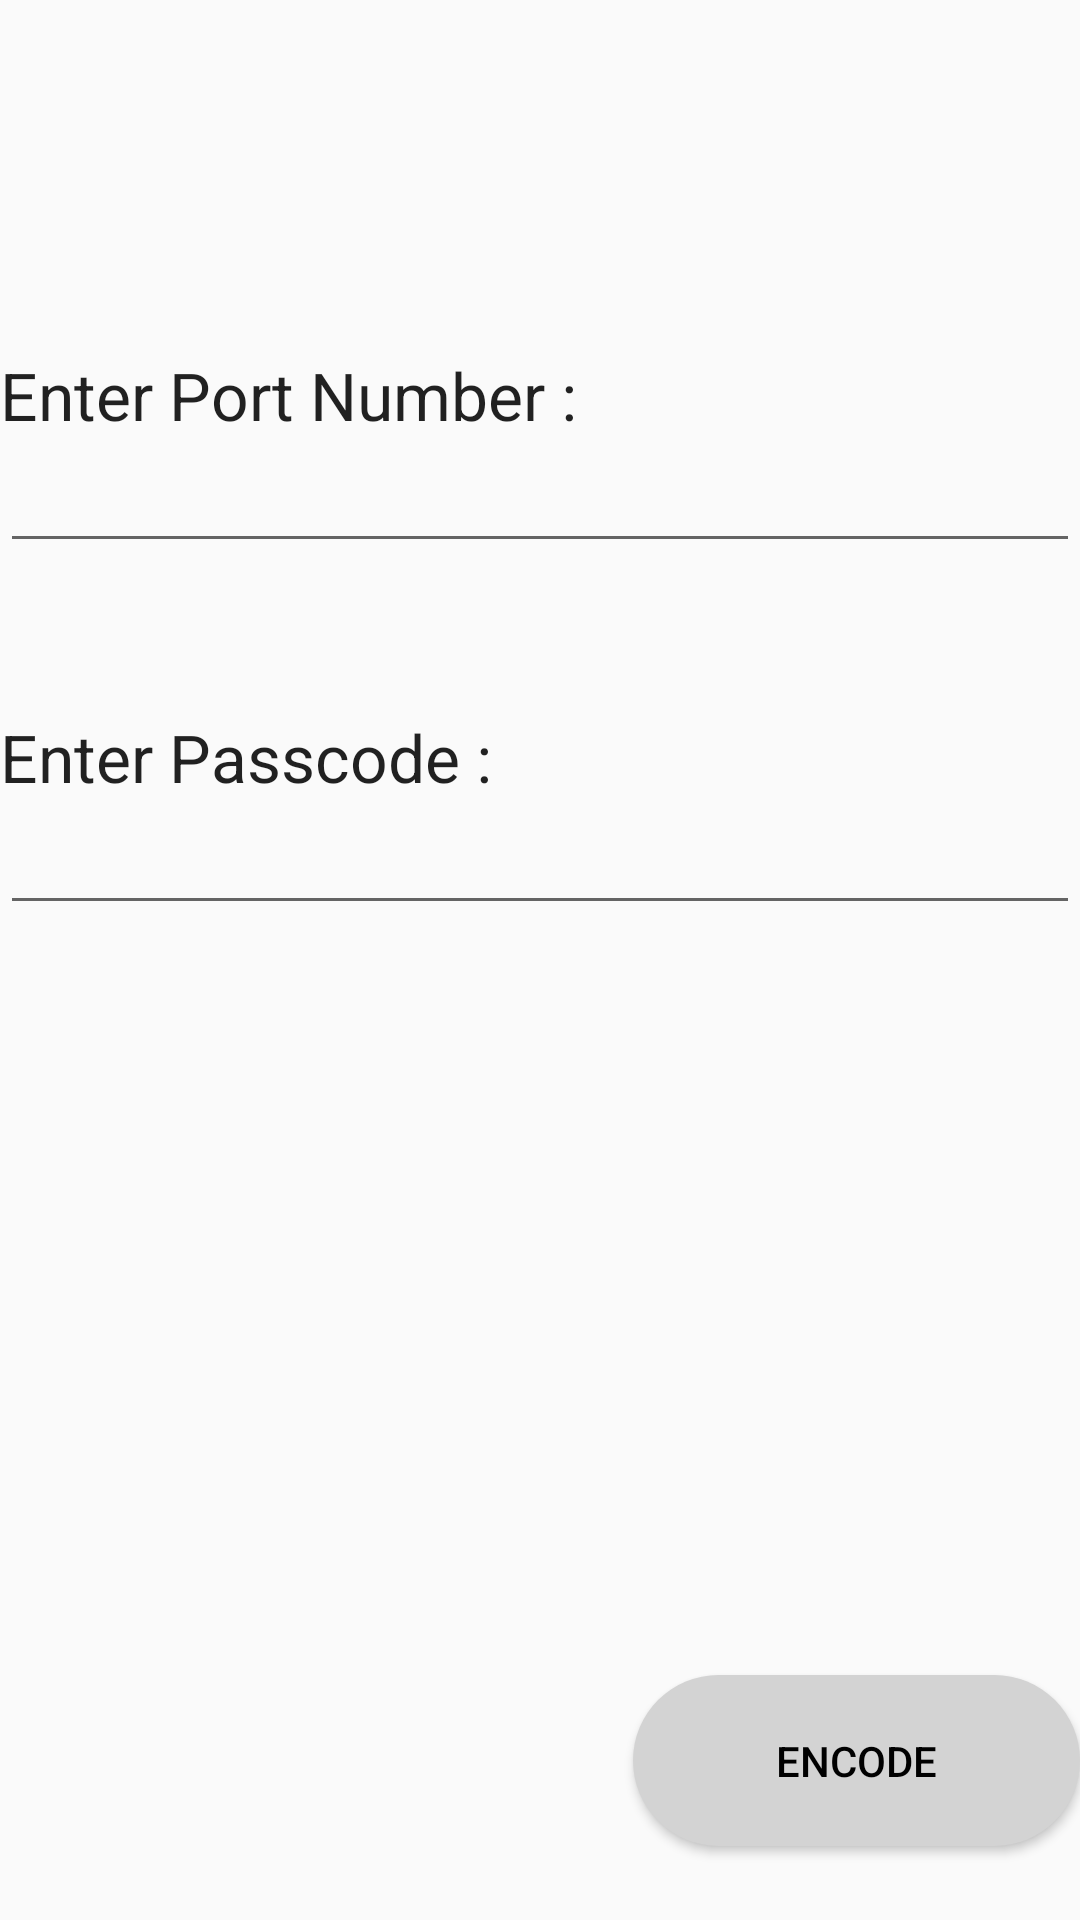

This screen was rendered from an Android layout file. Write that file and the resources it references.
<!-- AndroidManifest.xml: application theme android:Theme.Material.Light.DarkActionBar -->
<!-- res/layout/activity_receiver_input_view.xml -->
<?xml version="1.0" encoding="utf-8"?>
<LinearLayout xmlns:android="http://schemas.android.com/apk/res/android"
    android:layout_width="match_parent"
    android:layout_height="match_parent"
    android:orientation="vertical" >


    <LinearLayout
        android:layout_width="match_parent"
        android:layout_height="wrap_content"
        android:orientation="vertical"
        android:layout_gravity="center_horizontal"
        android:layout_marginTop="50dp">

        <TextView
            android:text="Enter Port Number :"
            android:layout_width="wrap_content"
            android:layout_height="wrap_content"
            android:layout_alignParentTop="true"
            android:layout_centerHorizontal="true"
            android:textAppearance="@style/Base.TextAppearance.AppCompat.Large"
            android:id="@+id/lbl_portnum"
            android:layout_marginTop="67dp" />

        <EditText
            android:layout_width="match_parent"
            android:layout_height="wrap_content"
            android:inputType="number"
            android:ems="10"
            android:maxLength="5"
            android:id="@+id/edit_portnum" />

    </LinearLayout>

    <LinearLayout
        android:layout_width="match_parent"
        android:layout_height="wrap_content"
        android:orientation="vertical"
        android:layout_gravity="center_horizontal"
        android:layout_marginTop="50dp">

        <TextView
            android:text="Enter Passcode :"
            android:layout_width="wrap_content"
            android:layout_height="wrap_content"
            android:layout_alignParentTop="true"
            android:layout_centerHorizontal="true"
            android:textAppearance="@style/Base.TextAppearance.AppCompat.Large"
            android:id="@+id/lbl_passcode"
             />

        <EditText
            android:layout_width="match_parent"
            android:layout_height="wrap_content"
            android:inputType="textPassword"
            android:ems="10"
            android:id="@+id/edit_passcode" />

    </LinearLayout>



    <Button
        android:id="@+id/btn_encode"
        android:background="@drawable/button"
        android:text="Encode"
        android:layout_gravity="bottom|end"
        android:textColor="#000"
        android:layout_height="wrap_content"
        android:layout_width="149dp"
        android:minHeight="57dp"
        android:minWidth="50dp"
        android:layout_marginTop="250dp" />

</LinearLayout>
<!-- resources referenced by this layout -->
<resources>
  <!-- drawable button (drawable) -->
  <?xml version="1.0" encoding="utf-8"?>
  
  <shape xmlns:android="http://schemas.android.com/apk/res/android"
      android:shape="rectangle">
      <solid
          android:color="#d3d3d3"
          android:angle="45"/>
      <padding android:left="6dp"
          android:top="6dp"
          android:right="6dp"
          android:bottom="6dp" />
      <corners android:radius="100dp" />
  
  </shape>
</resources>
